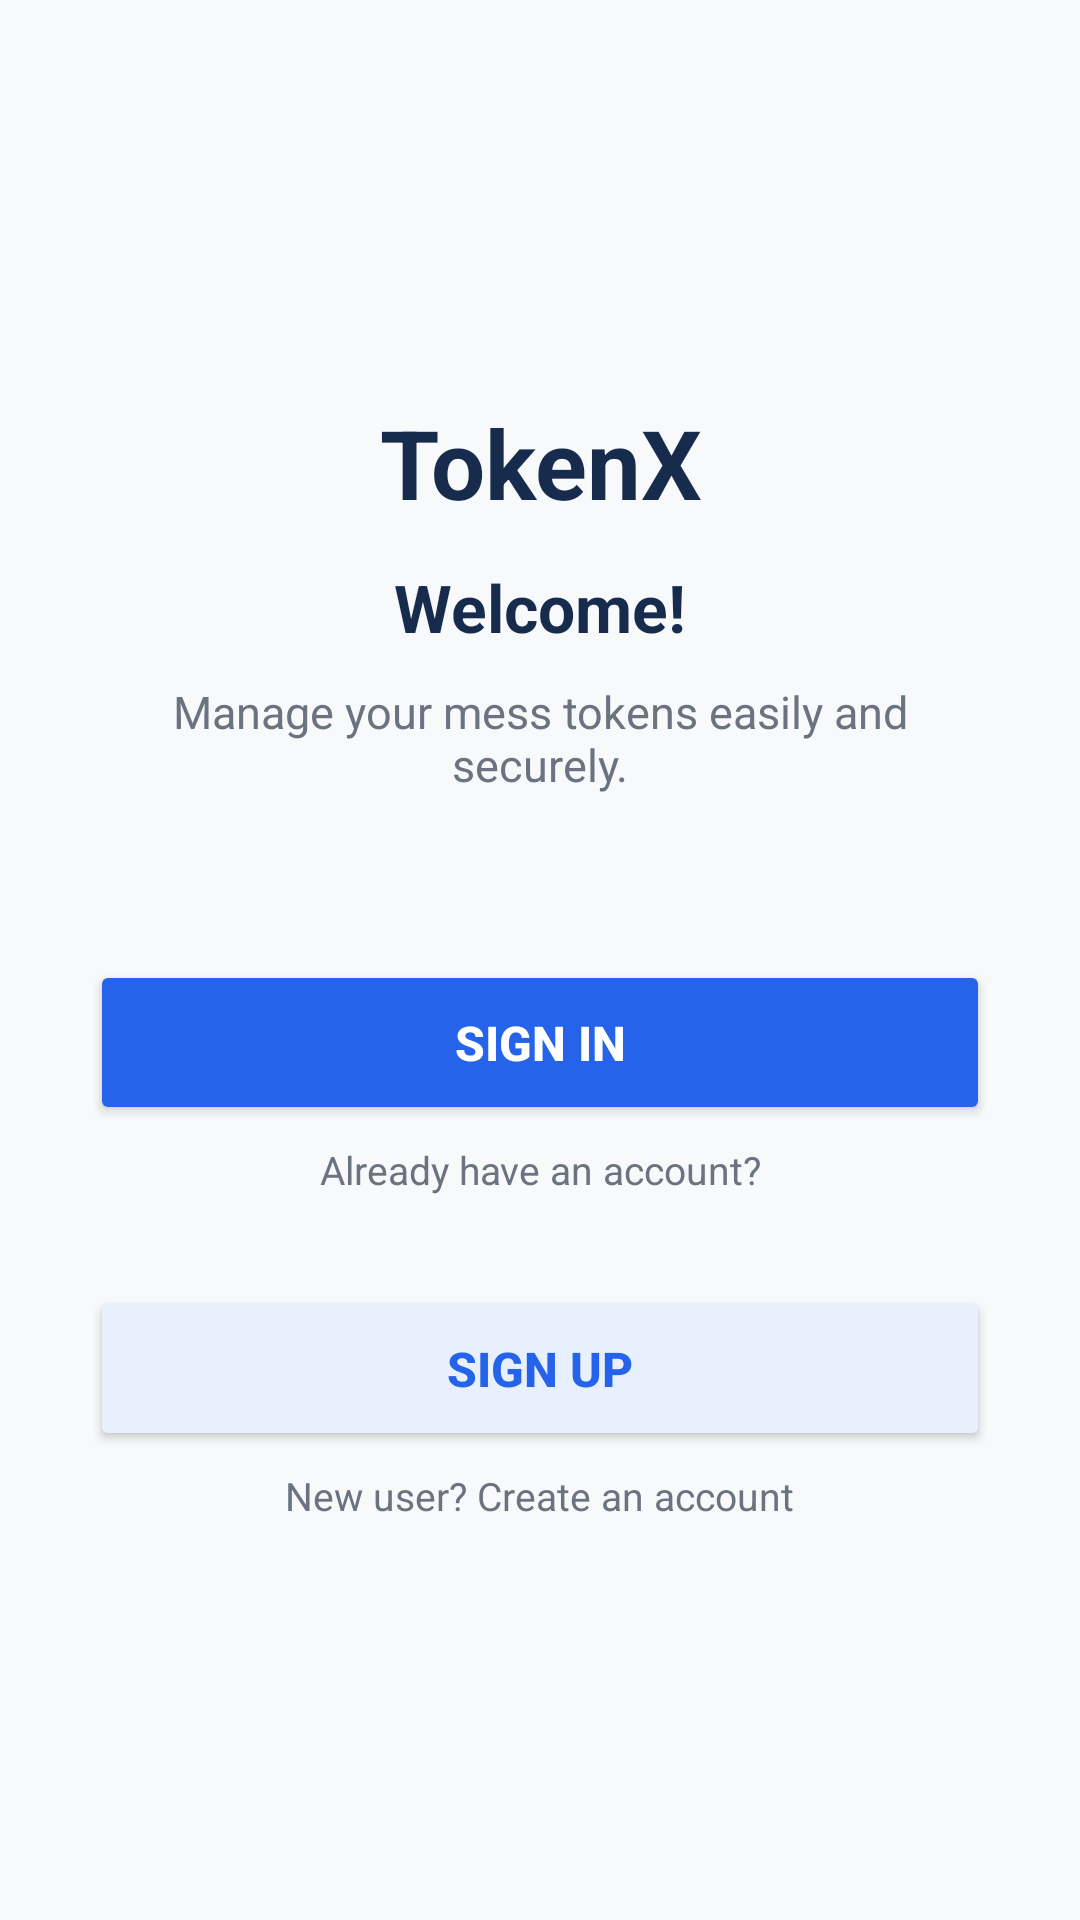

Here is an Android app screen rendered from its layout file. Give the layout XML and the strings, colors and styles it references.
<!-- AndroidManifest.xml: application theme Theme.Token -->
<!-- res/layout/activity_main.xml -->
<?xml version="1.0" encoding="utf-8"?>
<LinearLayout xmlns:android="http://schemas.android.com/apk/res/android"
    android:layout_width="match_parent"
    android:layout_height="match_parent"
    android:orientation="vertical"
    android:gravity="center"
    android:padding="30dp"
    android:background="#F8F9FA">

    
    <TextView
        android:id="@+id/tvAppName"
        android:layout_width="wrap_content"
        android:layout_height="wrap_content"
        android:text="TokenX"
        android:textSize="32sp"
        android:textStyle="bold"
        android:textColor="#172B4D"
        android:gravity="center" />

    
    <TextView
        android:id="@+id/tvWelcome"
        android:layout_width="wrap_content"
        android:layout_height="wrap_content"
        android:layout_marginTop="12dp"
        android:text="Welcome!"
        android:textSize="22sp"
        android:textStyle="bold"
        android:textColor="#172B4D"
        android:gravity="center" />

    
    <TextView
        android:id="@+id/tvDescription"
        android:layout_width="match_parent"
        android:layout_height="wrap_content"
        android:layout_marginTop="10dp"
        android:text="Manage your mess tokens easily and securely."
        android:textSize="15sp"
        android:textColor="#6B7280"
        android:gravity="center" />

    
    <Button
        android:id="@+id/btnLogin"
        android:layout_width="match_parent"
        android:layout_height="55dp"
        android:layout_marginTop="55dp"
        android:text="SIGN IN"
        android:textSize="16sp"
        android:textStyle="bold"
        android:textColor="@android:color/white"
        android:backgroundTint="#2563EB" />

    
    <TextView
        android:id="@+id/tvSignInDescription"
        android:layout_width="wrap_content"
        android:layout_height="wrap_content"
        android:layout_marginTop="6dp"
        android:text="Already have an account?"
        android:textSize="13sp"
        android:textColor="#6B7280"
        android:gravity="center" />

    
    <Button
        android:id="@+id/btnRegister"
        android:layout_width="match_parent"
        android:layout_height="55dp"
        android:layout_marginTop="30dp"
        android:text="SIGN UP"
        android:textSize="16sp"
        android:textStyle="bold"
        android:textColor="#2563EB"
        android:backgroundTint="#E8F0FE" />

    
    <TextView
        android:id="@+id/tvSignUpDescription"
        android:layout_width="wrap_content"
        android:layout_height="wrap_content"
        android:layout_marginTop="6dp"
        android:text="New user? Create an account"
        android:textSize="13sp"
        android:textColor="#6B7280"
        android:gravity="center" />

</LinearLayout>
<!-- resources referenced by this layout -->
<resources>
  <style name="Theme.Token" parent="Base.Theme.Token" />
  <style name="Base.Theme.Token" parent="Theme.Material3.DayNight.NoActionBar">
          
          
      </style>
</resources>
